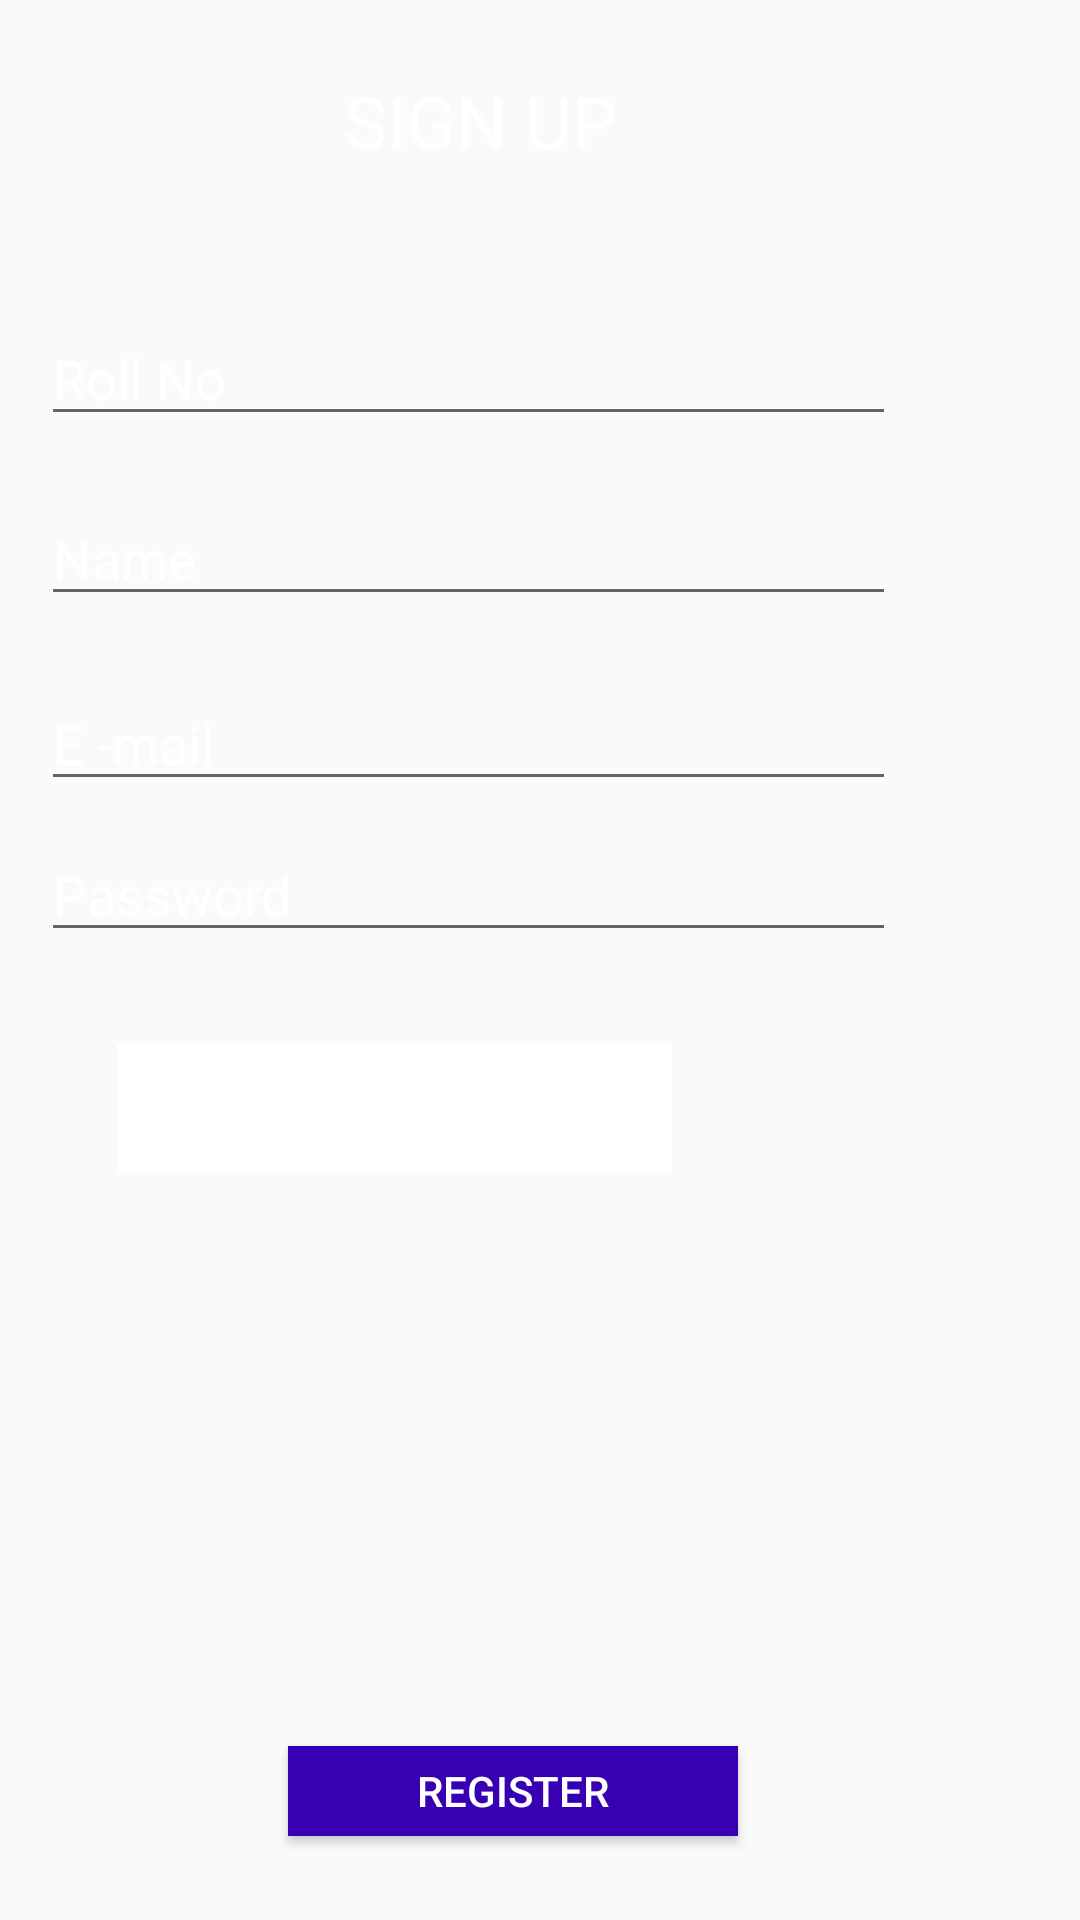

Android layout source for this screen:
<!-- AndroidManifest.xml: application theme AppTheme -->
<!-- res/layout/activity_sign_up.xml -->
<?xml version="1.0" encoding="utf-8"?>
<android.support.constraint.ConstraintLayout xmlns:android="http://schemas.android.com/apk/res/android"
    xmlns:app="http://schemas.android.com/apk/res-auto"
    xmlns:tools="http://schemas.android.com/tools"
    android:layout_width="match_parent"
    android:layout_height="match_parent"
    android:background="@drawable/asd"
    tools:context=".SignUp">

    <EditText
        android:id="@+id/etnamesu"
        android:layout_width="285dp"
        android:layout_height="wrap_content"
        android:layout_marginEnd="8dp"
        android:layout_marginLeft="8dp"
        android:layout_marginRight="8dp"
        android:layout_marginStart="8dp"
        android:layout_marginTop="164dp"
        android:ems="10"
        android:hint="Name"
        android:textColor="@android:color/background_light"
        android:inputType="textPersonName"
      android:textColorHint="@color/colorWhite"
        app:layout_constraintEnd_toEndOf="parent"
        app:layout_constraintHorizontal_bias="0.096"
        app:layout_constraintStart_toStartOf="parent"
        app:layout_constraintTop_toTopOf="parent" />

    <TextView
        android:id="@+id/textView2"
        android:layout_width="150dp"
        android:layout_height="36dp"
        android:layout_marginEnd="8dp"
        android:layout_marginLeft="8dp"
        android:layout_marginRight="8dp"
        android:layout_marginStart="8dp"
        android:layout_marginTop="24dp"
        android:text="SIGN UP "
        android:textColor="@android:color/background_light"
        android:textSize="24sp"
        app:layout_constraintEnd_toEndOf="parent"
        app:layout_constraintHorizontal_bias="0.55"
        app:layout_constraintStart_toStartOf="parent"
        app:layout_constraintTop_toTopOf="parent" />

    <EditText
        android:id="@+id/etrollnosu"
        android:layout_width="285dp"
        android:layout_height="wrap_content"
        android:layout_marginEnd="8dp"
        android:layout_marginLeft="8dp"
        android:layout_marginRight="8dp"
        android:layout_marginStart="8dp"
        android:layout_marginTop="104dp"
        android:ems="10"
        android:hint="Roll No"
        android:inputType="textPersonName"
        android:textColor="@android:color/background_light"
        android:textColorHint="@color/colorWhite"
        app:layout_constraintEnd_toEndOf="parent"
        app:layout_constraintHorizontal_bias="0.096"
        app:layout_constraintStart_toStartOf="parent"
        app:layout_constraintTop_toTopOf="parent" />

    <EditText
        android:id="@+id/etemailsu"
        android:layout_width="285dp"
        android:layout_height="wrap_content"
        android:layout_marginBottom="8dp"
        android:layout_marginEnd="8dp"
        android:layout_marginLeft="8dp"
        android:layout_marginRight="8dp"
        android:layout_marginStart="8dp"
        android:layout_marginTop="8dp"
        android:ems="10"
        android:hint="E -mail"
        android:inputType="textPersonName"
        android:textColor="@android:color/background_light"
        android:textColorHint="@color/colorWhite"
        app:layout_constraintBottom_toTopOf="@+id/etpasswsu"
        app:layout_constraintEnd_toEndOf="parent"
        app:layout_constraintHorizontal_bias="0.096"
        app:layout_constraintStart_toStartOf="parent"
        app:layout_constraintTop_toTopOf="parent"
        app:layout_constraintVertical_bias="0.995" />

    <Button
        android:id="@+id/btregistersu"
        android:layout_width="150dp"
        android:layout_height="30dp"
        android:layout_marginBottom="28dp"
        android:layout_marginEnd="8dp"
        android:layout_marginLeft="8dp"
        android:layout_marginRight="8dp"
        android:layout_marginStart="8dp"
        android:background="@color/design_default_color_primary_dark"
        android:text="Register"
        android:textColor="#FFFFFFFF"
        android:textColorHint="@color/colorWhite"
        app:layout_constraintBottom_toBottomOf="parent"
        app:layout_constraintEnd_toEndOf="parent"
        app:layout_constraintHorizontal_bias="0.454"
        app:layout_constraintStart_toStartOf="parent" />

    <Spinner
        android:id="@+id/spdiv"
        android:layout_width="185dp"
        android:layout_height="43dp"
        android:layout_marginEnd="8dp"
        android:layout_marginLeft="8dp"
        android:layout_marginRight="8dp"
        android:layout_marginStart="8dp"
        android:layout_marginTop="348dp"
        android:background="@android:color/background_light"
        app:layout_constraintEnd_toEndOf="parent"
        app:layout_constraintHorizontal_bias="0.196"
        app:layout_constraintStart_toStartOf="parent"
        app:layout_constraintTop_toTopOf="parent" />

    <EditText
        android:id="@+id/etpasswsu"
        android:layout_width="285dp"
        android:layout_height="wrap_content"
        android:layout_marginEnd="8dp"
        android:layout_marginLeft="8dp"
        android:layout_marginRight="8dp"
        android:layout_marginStart="8dp"
        android:layout_marginTop="276dp"
        android:ems="10"
        android:hint="Password"
        android:inputType="textPassword"
        android:textColor="@android:color/background_light"
        android:textColorHint="@color/colorWhite"
        app:layout_constraintEnd_toEndOf="parent"
        app:layout_constraintHorizontal_bias="0.096"
        app:layout_constraintStart_toStartOf="parent"
        app:layout_constraintTop_toTopOf="parent" />

</android.support.constraint.ConstraintLayout>
<!-- resources referenced by this layout -->
<resources>
  <color name="colorWhite">#ffffff</color>
  <style name="AppTheme" parent="Theme.AppCompat.Light">
          
          <item name="colorPrimary">@color/colorPrimary</item>
          <item name="colorPrimaryDark">@color/colorPrimaryDark</item>
          <item name="colorAccent">@color/colorAccent</item>
      </style>
  <color name="colorPrimary">#303f9f</color>
  <color name="colorPrimaryDark">#3a6f6e</color>
  <color name="colorAccent">#7b7f7e</color>
</resources>
